10-way image classification set "kaifeng-chrysanthemum-visual-classification-model" from GitHub (Remiiil1a/kaifeng-chrysanthemum-visual-classification-model); label vocabulary: 01 huangse pingban, 02 baise guanban, 03 lvse jiban, 04 fense pingban, 05 hongse qiuxing, 06 fuse feiwu, 07 huangse guanban, 08 fense chiban, 09 huangse qiuxing, 10 hongse sheban.

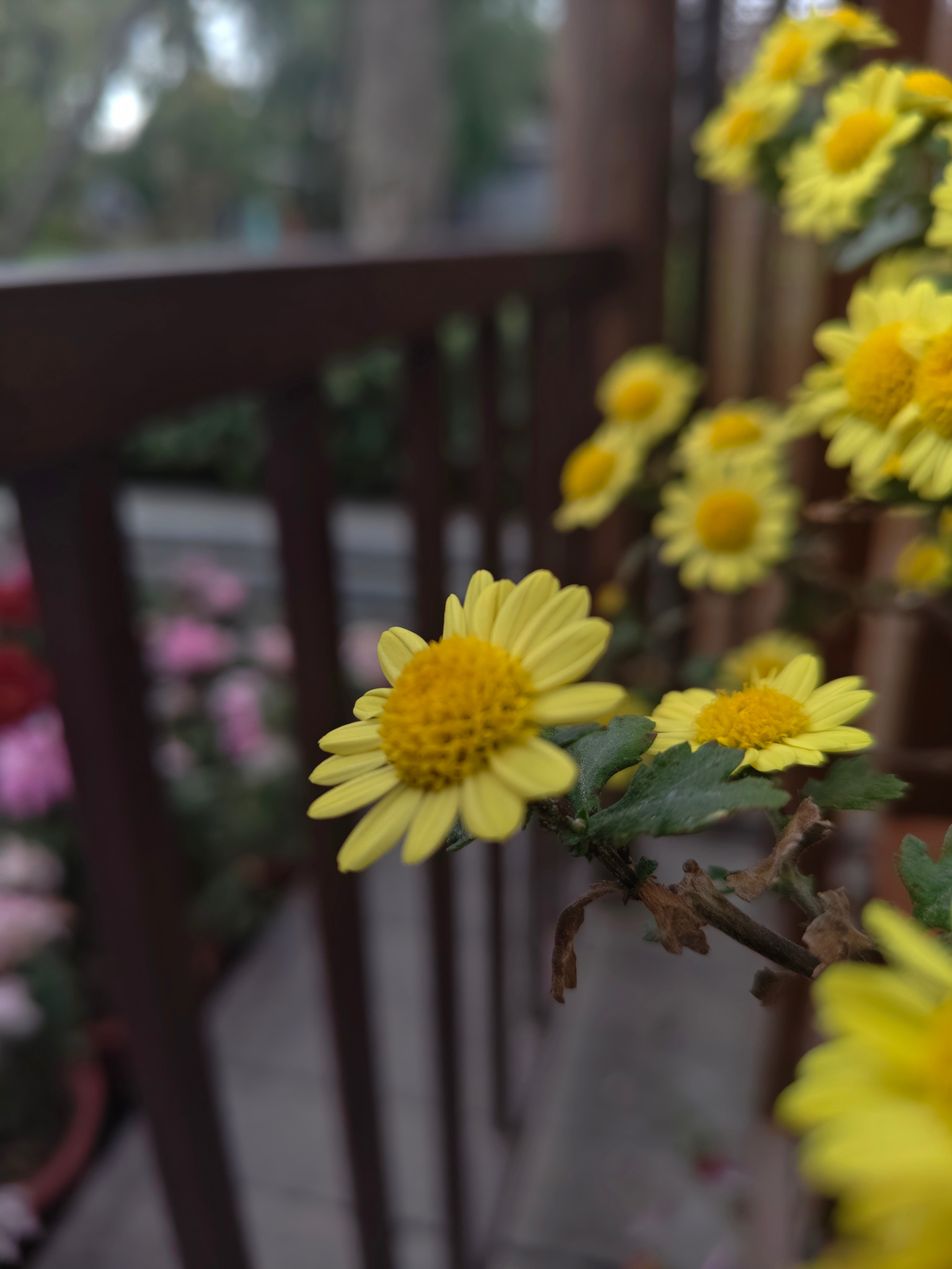
Label: 01 huangse pingban

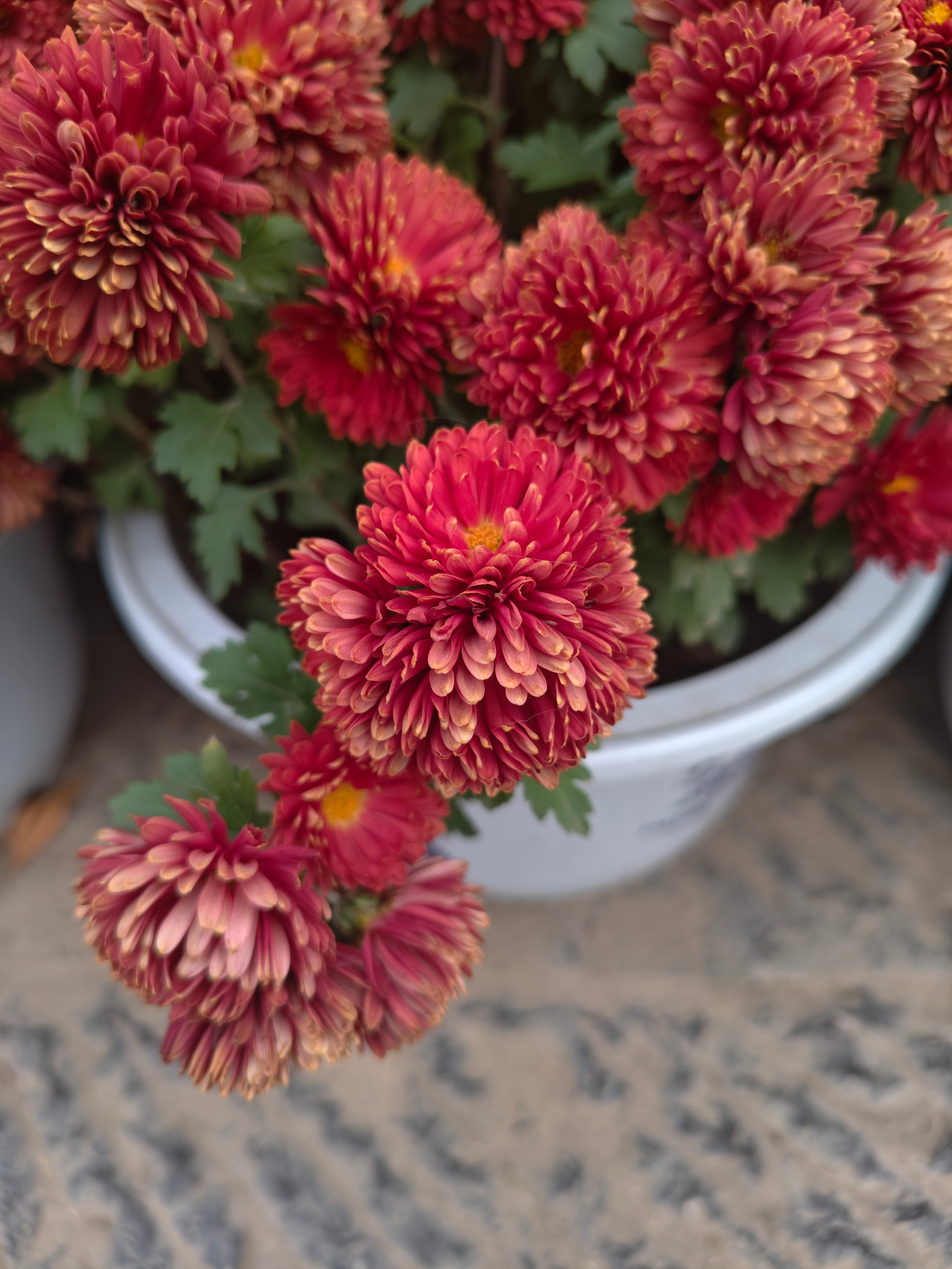
Label: 05 hongse qiuxing

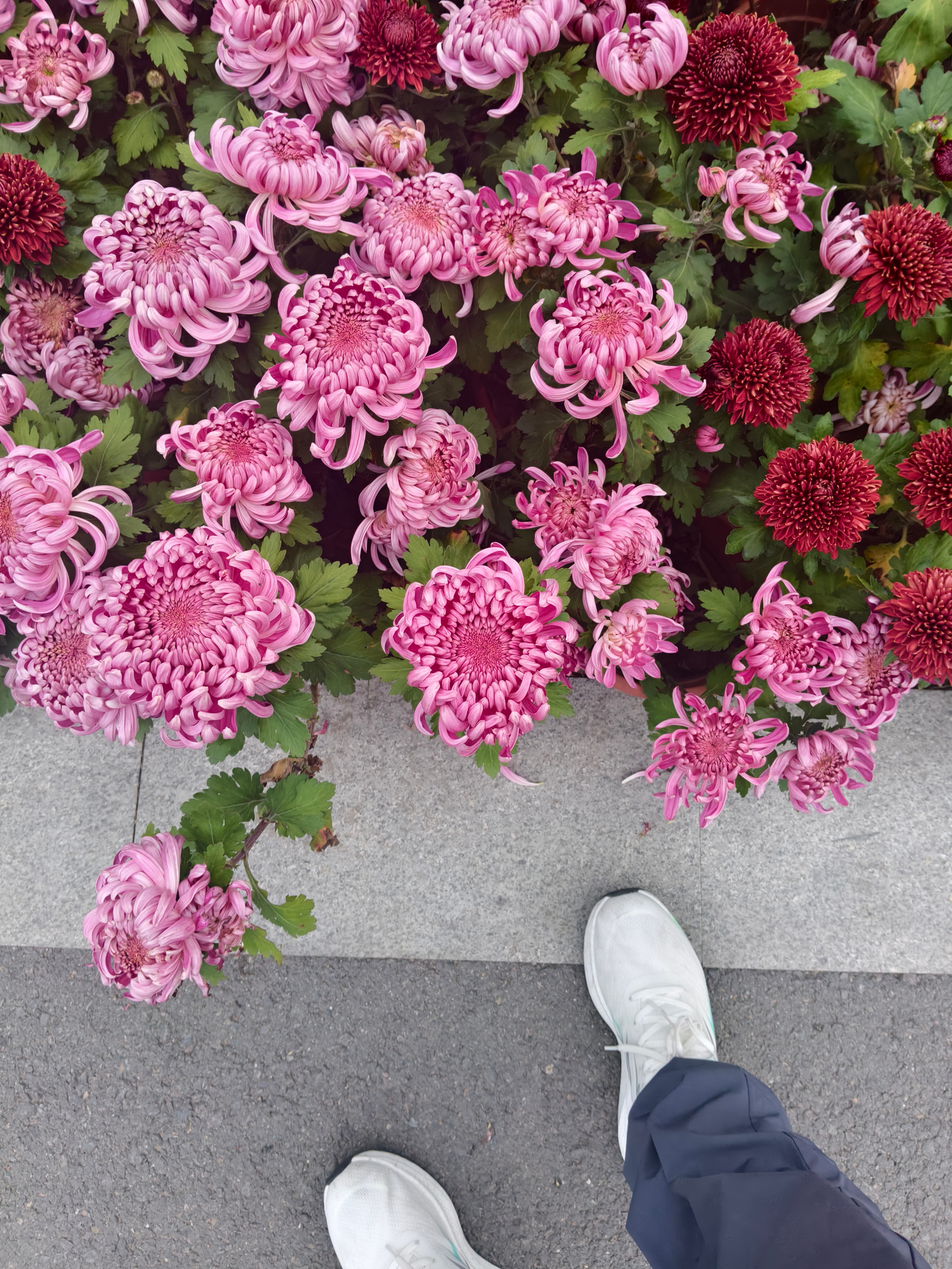
Label: 08 fense chiban

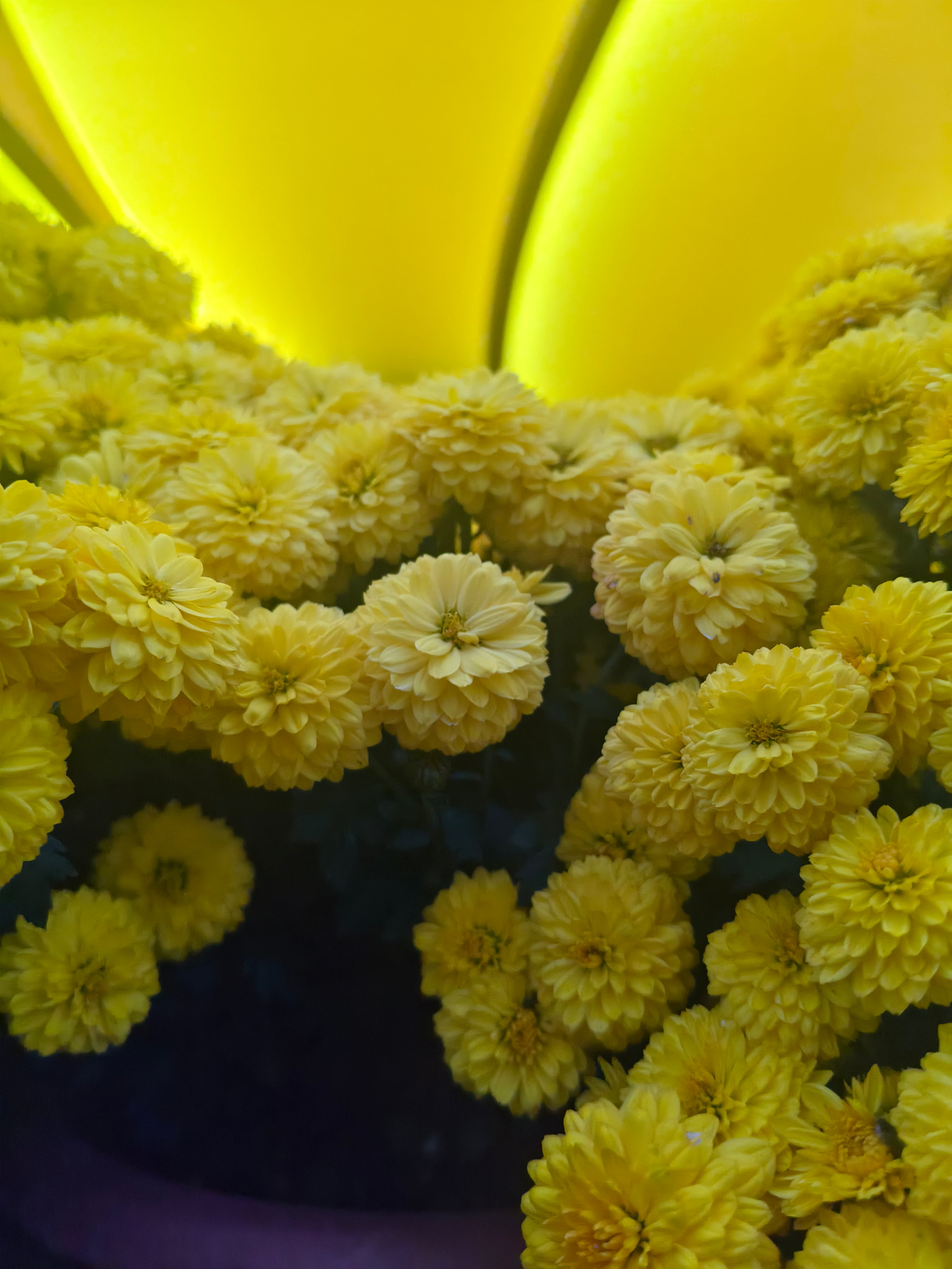
Label: 09 huangse qiuxing

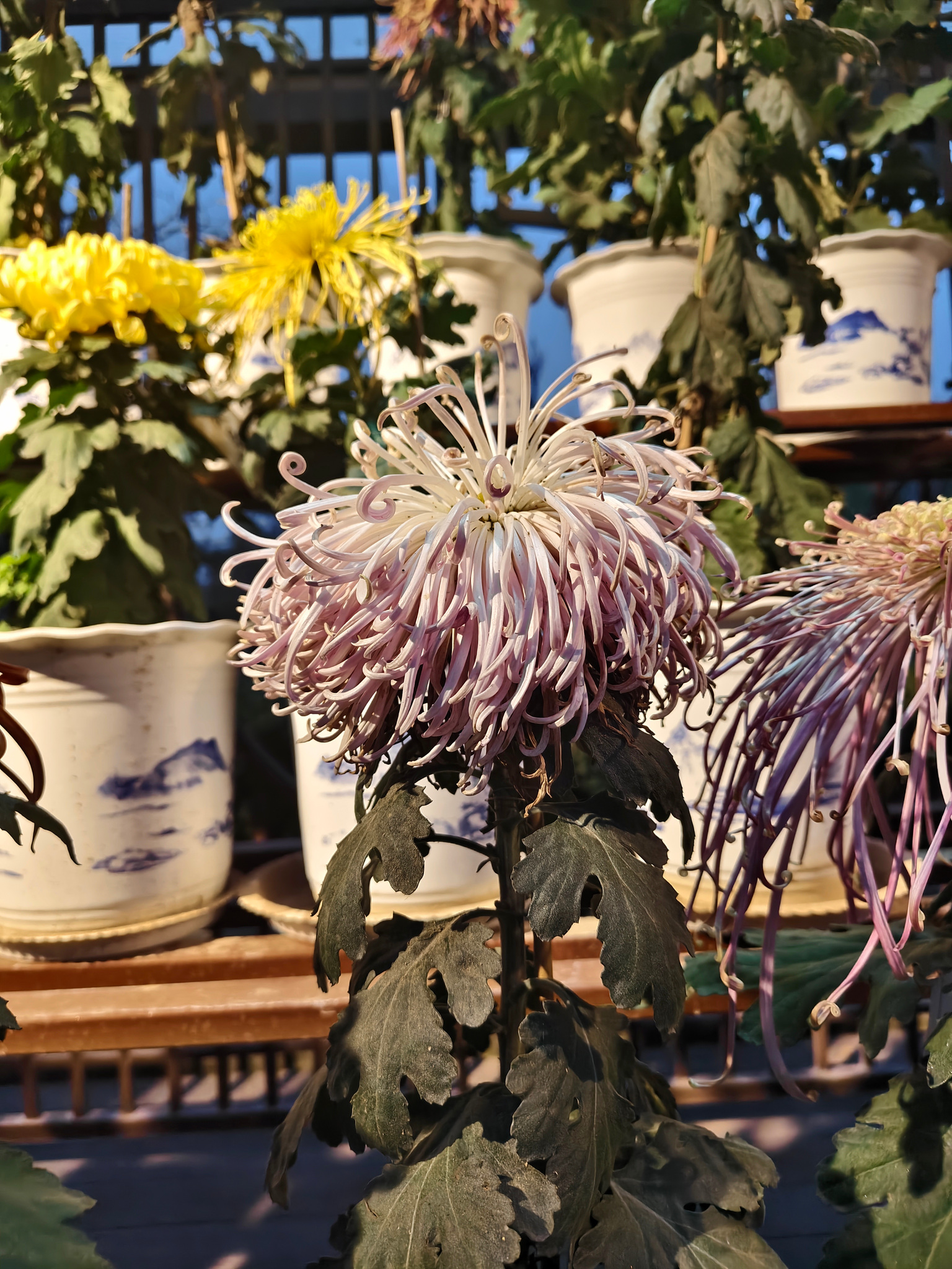
Label: 02 baise guanban

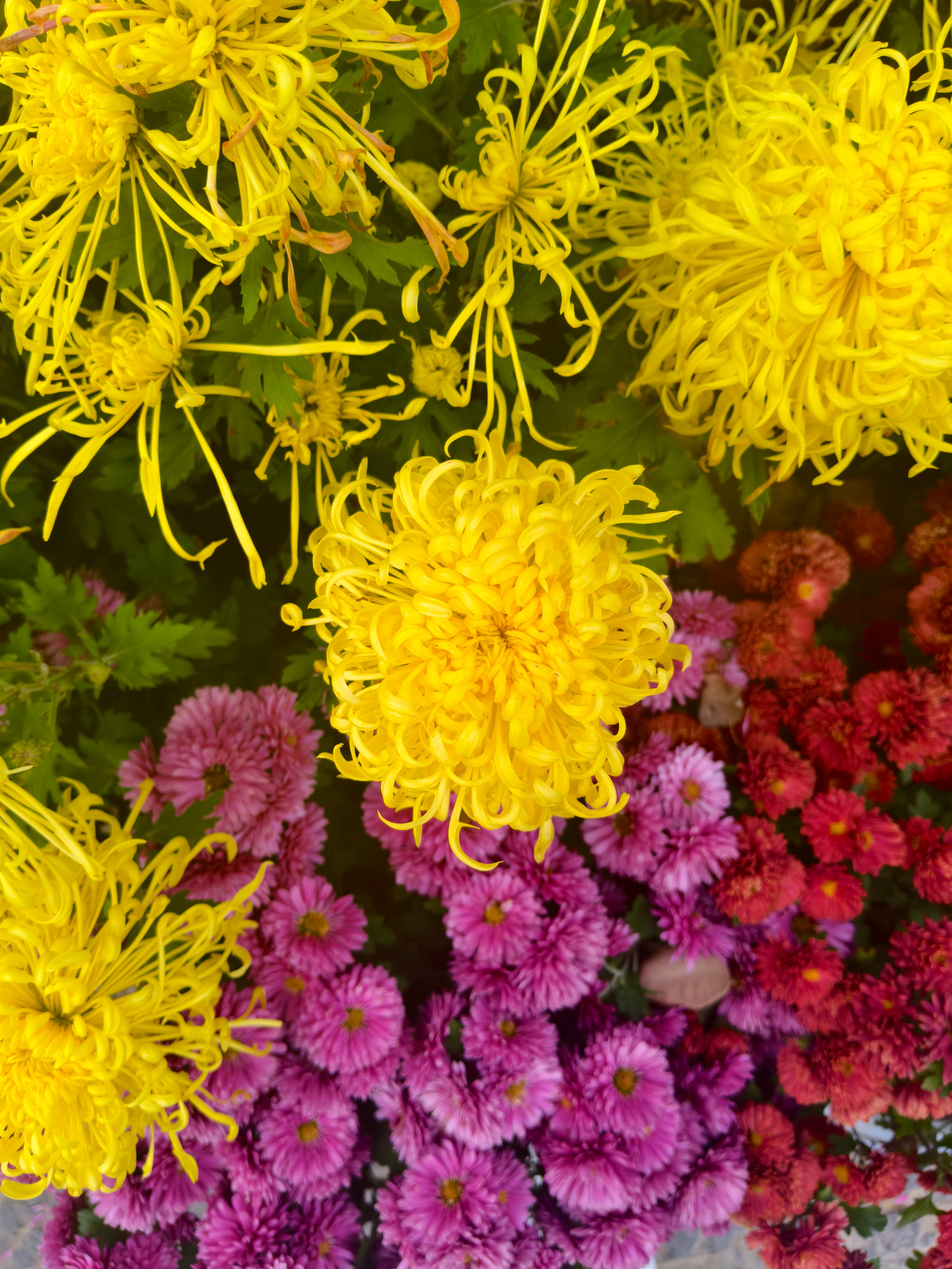
Label: 07 huangse guanban
